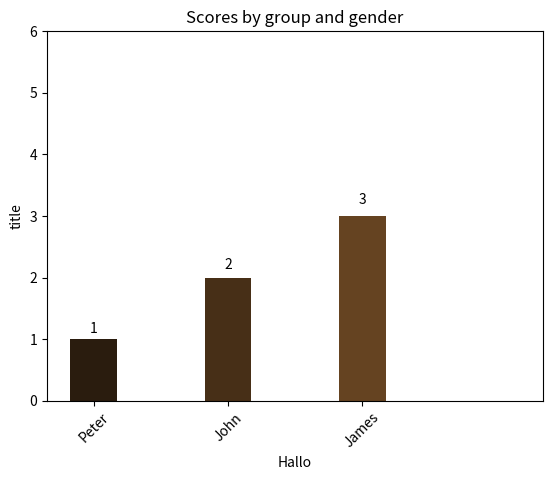
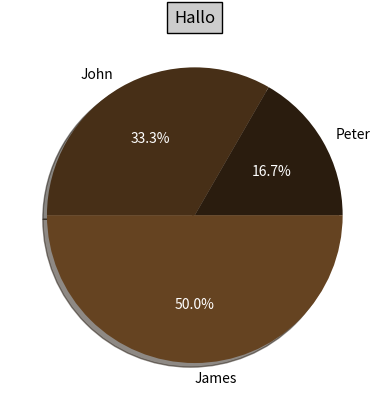

Here is the Python script that generated these plots, in order:
import pylab
import numpy as np
import matplotlib.pyplot as plt
class Creation():
    def __init__(self, chart_type, names, data, title):
        self.chart_type = chart_type
        self.names = names
        self.data = data
        self.title = title
        self.colors =["red","green","yellow","blue","purple","orange","brown","gray","white","black"]
        self.colors=['#2a1c0e','#472f17','#654321','#744d26',
                     '#83572b','#91602f','#a06a34','#af7439','#be7e3e']
    def getNames(self):
        return self.names
    def setNames(self, newnames):
        self.names = newnames
    def getData(self):
        return self.data
    def setData(self, newdata):
        self.data = newdata
    def getChartType(self):
        return self.chart_type
    def setChartType(self, newcharttype):
        self.chart_type = newcharttype
    def getTitle(self):
        return self.title
    def setTitle(self, newtitle):
        self.title = newtitle
    def build(self):
        if self.chart_type == "circle":
            fig, ax = plt.subplots()
            ax.clear()
            fracs  = []
            total = sum(self.data)
            for entry in self.data:
                fracs.append(format(float(entry)/total*100,'.2f'))
            _, _, autotexts = plt.pie(fracs, labels=self.names, autopct='%1.1f%%', shadow=True, colors=self.colors)
            for autotext in autotexts:
                autotext.set_color('white')
            plt.title(self.title, bbox={'facecolor':'0.8', 'pad':5})
            plt.savefig("temp.png")
            
                                  
        elif self.chart_type == "bar":
            width = 0.35
          
            x = np.arange(len(self.data))
            fig, ax = plt.subplots()
            #for x in range(len(self.names)):
            #    rects1 = ax.bar(x, self.data, width, color='r',)

            for z in range(len(self.data)):
                rect = ax.bar(z, self.data[z], width=0.35,
                                color=self.colors[z])
                self.autolabel(rect,ax)
            # add some text for labels, title and axes ticks
            ax.set_ylabel('Scores')
            ax.set_title('Scores by group and gender')
            ax.set_xticks(x)
            ax.set_xticklabels(self.names)
            ax.set_xlim(-width, len(self.data)+width)
            ax.set_ylim(0,(max(self.data)+3))
            ax.set_ylabel('title')
            ax.set_xlabel(self.title)
            xTickMarks = self.names
            xtickNames = ax.set_xticklabels(xTickMarks)
            plt.setp(xtickNames, rotation =45, fontsize=10)
            
            plt.savefig("temp.png")
    def autolabel(self, rects, ax):
        # attach some text labels
        for rect in rects:
            height = rect.get_height()
            ax.text(rect.get_x() + rect.get_width()/2., 1.05*height,
                    '%d' % int(height),
                    ha='center', va='bottom')
            
bar = Creation("bar",['Peter', 'John', "James"], [1,2,3], "Hallo")
bar.build()
circle = Creation("circle",['Peter', 'John', "James"], [1,2,3], "Hallo")
circle.build()
#bar.build()

